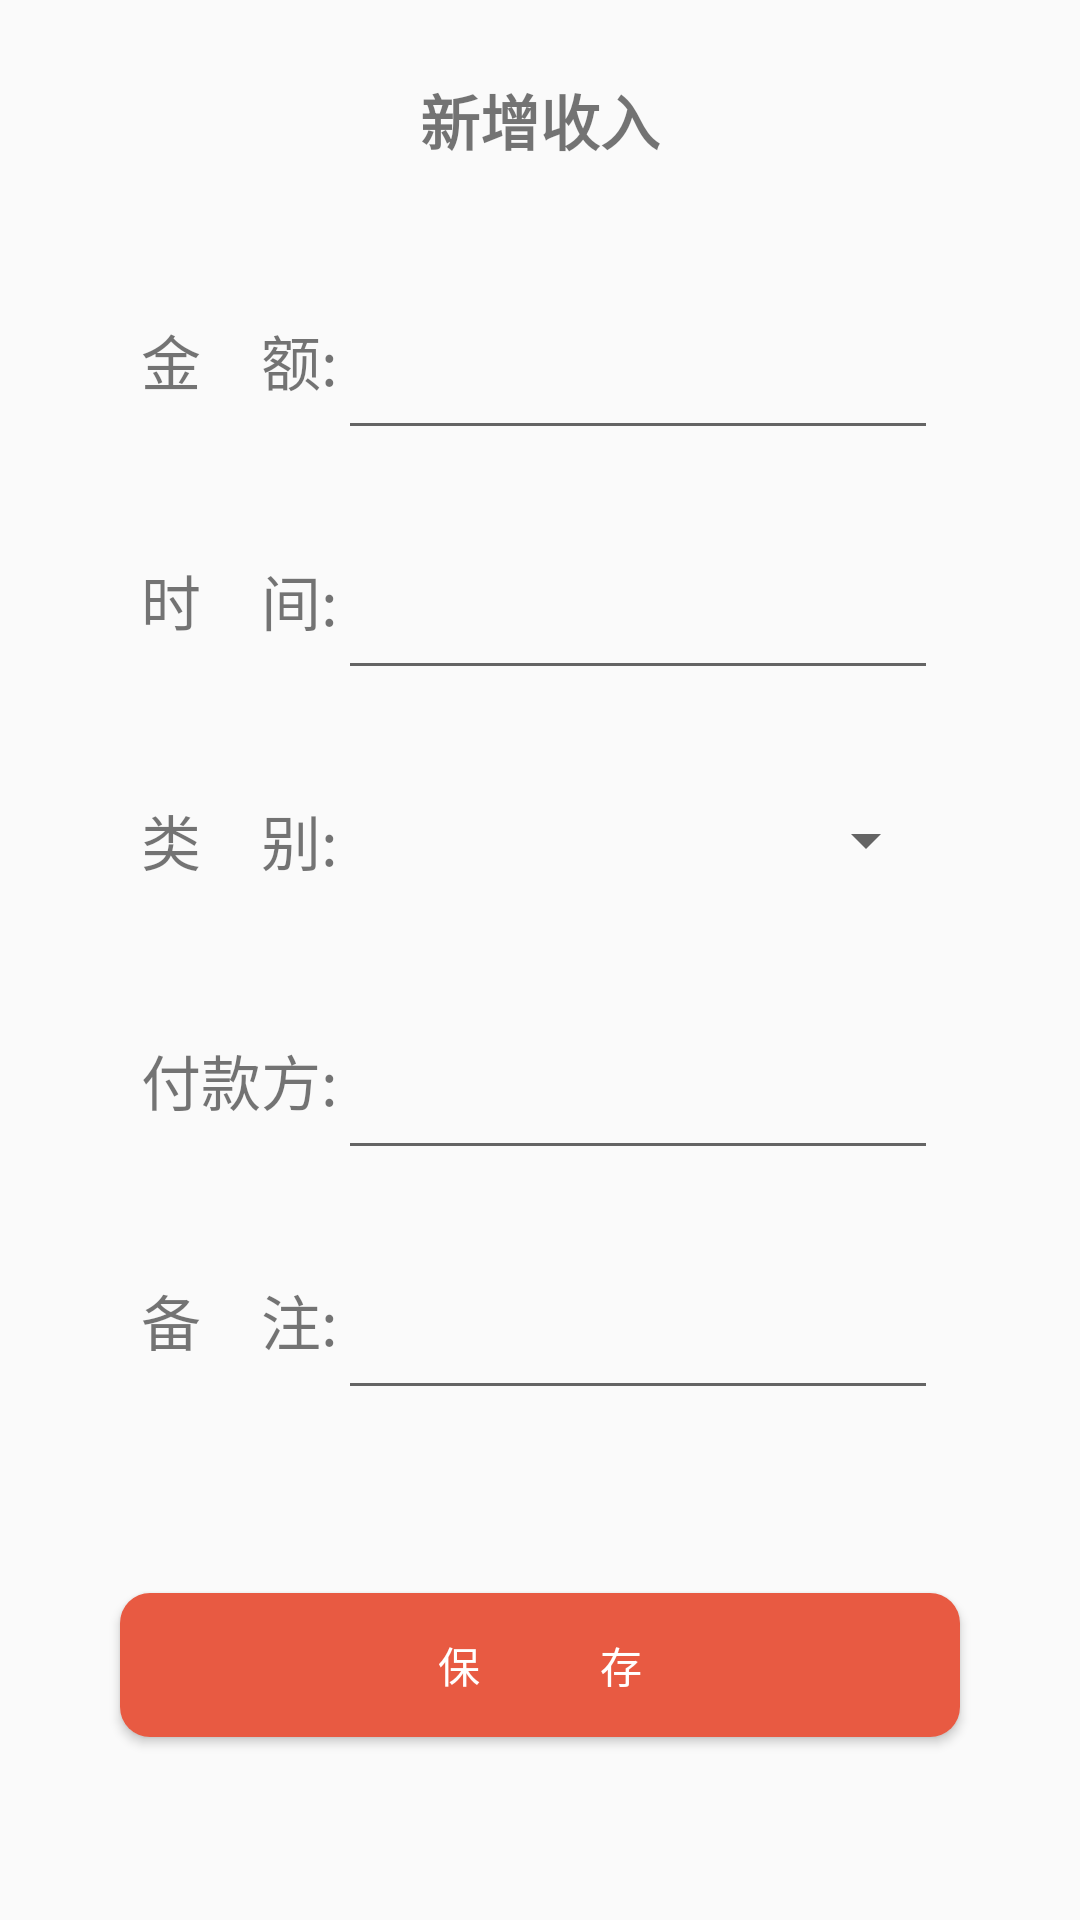

The Android layout XML behind this screen, and the referenced resources:
<!-- AndroidManifest.xml: application theme AppTheme -->
<!-- res/layout/activity_add_money.xml -->
<?xml version="1.0" encoding="utf-8"?>
<LinearLayout xmlns:android="http://schemas.android.com/apk/res/android"
    xmlns:app="http://schemas.android.com/apk/res-auto"
    xmlns:tools="http://schemas.android.com/tools"
    android:layout_width="match_parent"
    android:layout_height="match_parent"
    tools:context=".activity.AddMoneyActivity"
    android:orientation="vertical">
    <LinearLayout
        android:layout_width="match_parent"
        android:layout_height="wrap_content"
        android:gravity="center"
        >
        <TextView
            android:layout_width="100dp"
            android:layout_height="80dp"
            android:text="新增收入"
            android:textSize="20sp"
            android:textStyle="bold"
            android:gravity="center"
            />

    </LinearLayout>
    <LinearLayout
        android:layout_width="match_parent"
        android:layout_height="wrap_content"
        android:gravity="center"
        >
        <TextView
            android:layout_width="wrap_content"
            android:layout_height="80dp"
            android:text="金    额:"
            android:textSize="20sp"
            android:gravity="center"
            />
        <EditText
            android:id="@+id/add_money_count"
            android:layout_width="200dp"
            android:layout_height="60dp"
            android:inputType="number"
            android:gravity="center"
            />
    </LinearLayout>
    <LinearLayout
        android:layout_width="match_parent"
        android:layout_height="wrap_content"
        android:gravity="center">
        <TextView
            android:layout_width="wrap_content"
            android:layout_height="80dp"
            android:text="时    间:"
            android:textSize="20sp"
            android:gravity="center"
            android:clickable="true"
            />
        <EditText
            android:id="@+id/add_money_time"
            android:layout_width="200dp"
            android:layout_height="60dp"
            android:gravity="center"/>
    </LinearLayout>
    <LinearLayout
        android:layout_width="match_parent"
        android:layout_height="wrap_content"
        android:gravity="center"
        >
        <TextView
            android:layout_width="wrap_content"
            android:layout_height="80dp"
            android:text="类    别:"
            android:textSize="20sp"
            android:gravity="center"
            />
        <Spinner
            android:id="@+id/add_money_type"
            android:layout_width="200dp"
            android:layout_height="60dp"
            android:gravity="center"
            android:spinnerMode="dialog"
            />
    </LinearLayout>
    <LinearLayout
        android:layout_width="match_parent"
        android:layout_height="wrap_content"
        android:gravity="center"
        >
        <TextView
            android:layout_width="wrap_content"
            android:layout_height="80dp"
            android:text="付款方:"
            android:textSize="20sp"
            android:gravity="center"
            />
        <EditText
            android:id="@+id/add_money_people"
            android:layout_width="200dp"
            android:layout_height="60dp"
            android:gravity="center"
            />
    </LinearLayout>
    <LinearLayout
        android:layout_width="match_parent"
        android:layout_height="wrap_content"
        android:gravity="center"
        >
        <TextView
            android:layout_width="wrap_content"
            android:layout_height="80dp"
            android:text="备    注:"
            android:textSize="20sp"
            android:gravity="center"
            />
        <EditText
            android:id="@+id/add_money_notes"
            android:layout_width="200dp"
            android:layout_height="60dp"
            android:gravity="center"
            />
    </LinearLayout>

    <LinearLayout
        android:layout_width="match_parent"
        android:layout_height="150dp"
        android:gravity="center">
        <Button
            android:id="@+id/save_add_money"
            android:layout_width="0dp"
            android:layout_height="wrap_content"
            android:text="保            存"
            android:layout_weight="1"
            android:background="@drawable/button02"
            android:textColor="#FFFFFF"
            android:layout_marginHorizontal="40dp"/>
    </LinearLayout>

</LinearLayout>
<!-- resources referenced by this layout -->
<resources>
  <!-- drawable button02 (drawable-v24) -->
  <?xml version="1.0" encoding="utf-8"?>
  <shape xmlns:android="http://schemas.android.com/apk/res/android">
      <corners android:radius="10dp" />
      <solid android:color="#E85A42" />
  </shape>
  <style name="AppTheme" parent="Theme.AppCompat.Light.DarkActionBar">
          
          <item name="colorPrimary">#E85A42</item>
          <item name="colorPrimaryDark">#CE5A42</item>
          <item name="colorAccent">@color/colorAccent</item>
      </style>
  <color name="colorAccent">#03DAC5</color>
</resources>
